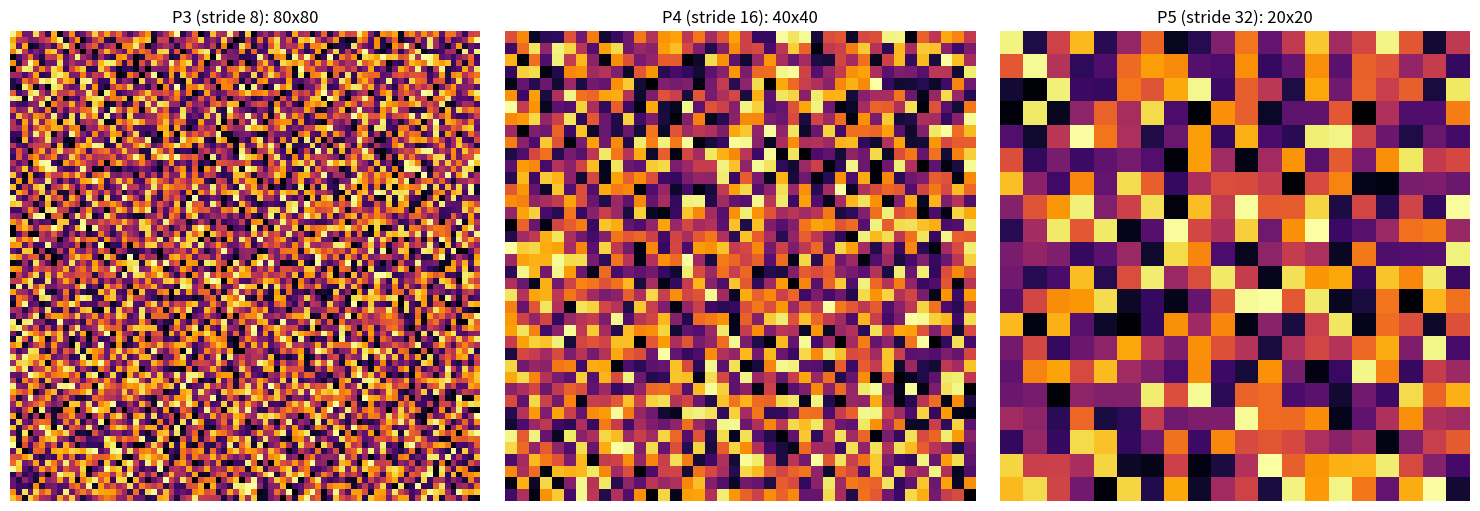

Write Python code to recreate this figure.
import numpy as np
import matplotlib.pyplot as plt
import matplotlib.patches as patches
np.random.seed(42)

class ObjectDetectionPipeline:
    def __init__(self, image_size=(640, 640), num_classes=3, iou_threshold=0.5, score_threshold=0.85):
        self.image_size = image_size
        self.num_classes = num_classes
        self.iou_threshold = iou_threshold
        self.score_threshold = score_threshold

    def backbone(self, x):
        # Simulates P3 (stride 8), P4 (stride 16), P5 (stride 32)
        p3_h = self.image_size[0] // 8
        p3_w = self.image_size[1] // 8
        p4_h = self.image_size[0] // 16
        p4_w = self.image_size[1] // 16
        p5_h = self.image_size[0] // 32
        p5_w = self.image_size[1] // 32
        
        p3 = np.random.randn(p3_h, p3_w, 128)
        p4 = np.random.randn(p4_h, p4_w, 256)
        p5 = np.random.randn(p5_h, p5_w, 512)
        return {"P3": p3, "P4": p4, "P5": p5}

    def neck(self, features):
        p3 = features["P3"]
        p4 = features["P4"]
        p5 = features["P5"]
        
        # FPN top-down connection: upsample P5 and add to P4
        p5_upsampled = np.repeat(np.repeat(p5, 2, axis=0), 2, axis=1)
        f4 = p4 + p5_upsampled[:, :, :256]
        
        # Upsample f4 and add to P3
        f4_upsampled = np.repeat(np.repeat(f4, 2, axis=0), 2, axis=1)
        f3 = p3 + f4_upsampled[:, :, :128]
        
        return {"F3": f3, "F4": f4, "F5": p5}

    def head(self, fused_features):
        candidate_boxes = []
        candidate_scores = []
        candidate_class_ids = []
        
        for scale_name, feat in fused_features.items():
            H, W, C = feat.shape
            stride = self.image_size[0] // H
            
            cls_logits = np.random.uniform(-5.0, 5.0, size=(H, W, self.num_classes))
            scores = 1.0 / (1.0 + np.exp(-cls_logits))
            
            bbox_preds = np.zeros((H, W, 4))
            for y in range(H):
                for x in range(W):
                    cx = x * stride + stride / 2
                    cy = y * stride + stride / 2
                    w = np.random.uniform(50.0, 200.0)
                    h = np.random.uniform(50.0, 200.0)
                    bbox_preds[y, x] = [cx - w/2, cy - h/2, cx + w/2, cy + h/2]
            
            for y in range(H):
                for x in range(W):
                    box_scores = scores[y, x]
                    class_id = np.argmax(box_scores)
                    max_score = box_scores[class_id]
                    
                    if max_score >= self.score_threshold:
                        candidate_boxes.append(bbox_preds[y, x])
                        candidate_scores.append(max_score)
                        candidate_class_ids.append(class_id)
                        
        return np.array(candidate_boxes), np.array(candidate_scores), np.array(candidate_class_ids)

    def nms_postprocess(self, boxes, scores, class_ids):
        if len(boxes) == 0:
            return [], [], []
            
        keep_final = []
        for c in range(self.num_classes):
            class_mask = (class_ids == c)
            if not np.any(class_mask):
                continue
                
            c_boxes = boxes[class_mask]
            c_scores = scores[class_mask]
            c_indices = np.where(class_mask)[0]
            
            x1 = c_boxes[:, 0]
            y1 = c_boxes[:, 1]
            x2 = c_boxes[:, 2]
            y2 = c_boxes[:, 3]
            areas = (x2 - x1) * (y2 - y1)
            
            order = c_scores.argsort()[::-1]
            c_keep = []
            
            while order.size > 0:
                i = order[0]
                c_keep.append(c_indices[i])
                
                if order.size == 1:
                    break
                    
                xx1 = np.maximum(x1[i], x1[order[1:]])
                yy1 = np.maximum(y1[i], y1[order[1:]])
                xx2 = np.minimum(x2[i], x2[order[1:]])
                yy2 = np.minimum(y2[i], y2[order[1:]])
                
                w = np.maximum(0.0, xx2 - xx1)
                h = np.maximum(0.0, yy2 - yy1)
                intersection = w * h
                
                union = areas[i] + areas[order[1:]] - intersection
                iou = intersection / union
                
                inds = np.where(iou <= self.iou_threshold)[0]
                order = order[inds + 1]
                
            keep_final.extend(c_keep)
            
        return boxes[keep_final], scores[keep_final], class_ids[keep_final]

    def predict(self, raw_image):
        features = self.backbone(raw_image)
        fused = self.neck(features)
        boxes, scores, class_ids = self.head(fused)
        final_boxes, final_scores, final_class_ids = self.nms_postprocess(boxes, scores, class_ids)
        return final_boxes, final_scores, final_class_ids

pipeline = ObjectDetectionPipeline(num_classes=3, score_threshold=0.95, iou_threshold=0.45)
dummy_image = np.random.randint(0, 255, size=(640, 640, 3), dtype=np.uint8)

final_boxes, final_scores, final_class_ids = pipeline.predict(dummy_image)
print(f"Detected {len(final_boxes)} high-confidence components after NMS.")

fig, axes = plt.subplots(1, 3, figsize=(15, 5))
scales = ["P3 (stride 8): 80x80", "P4 (stride 16): 40x40", "P5 (stride 32): 20x20"]
grid_sizes = [80, 40, 20]

for idx, ax in enumerate(axes):
    grid_size = grid_sizes[idx]
    # Display dummy grid heatmap
    dummy_feat = np.random.uniform(0, 1, size=(grid_size, grid_size))
    im = ax.imshow(dummy_feat, cmap='inferno')
    ax.set_title(scales[idx], fontsize=12)
    ax.axis('off')

plt.tight_layout()
plt.show()
